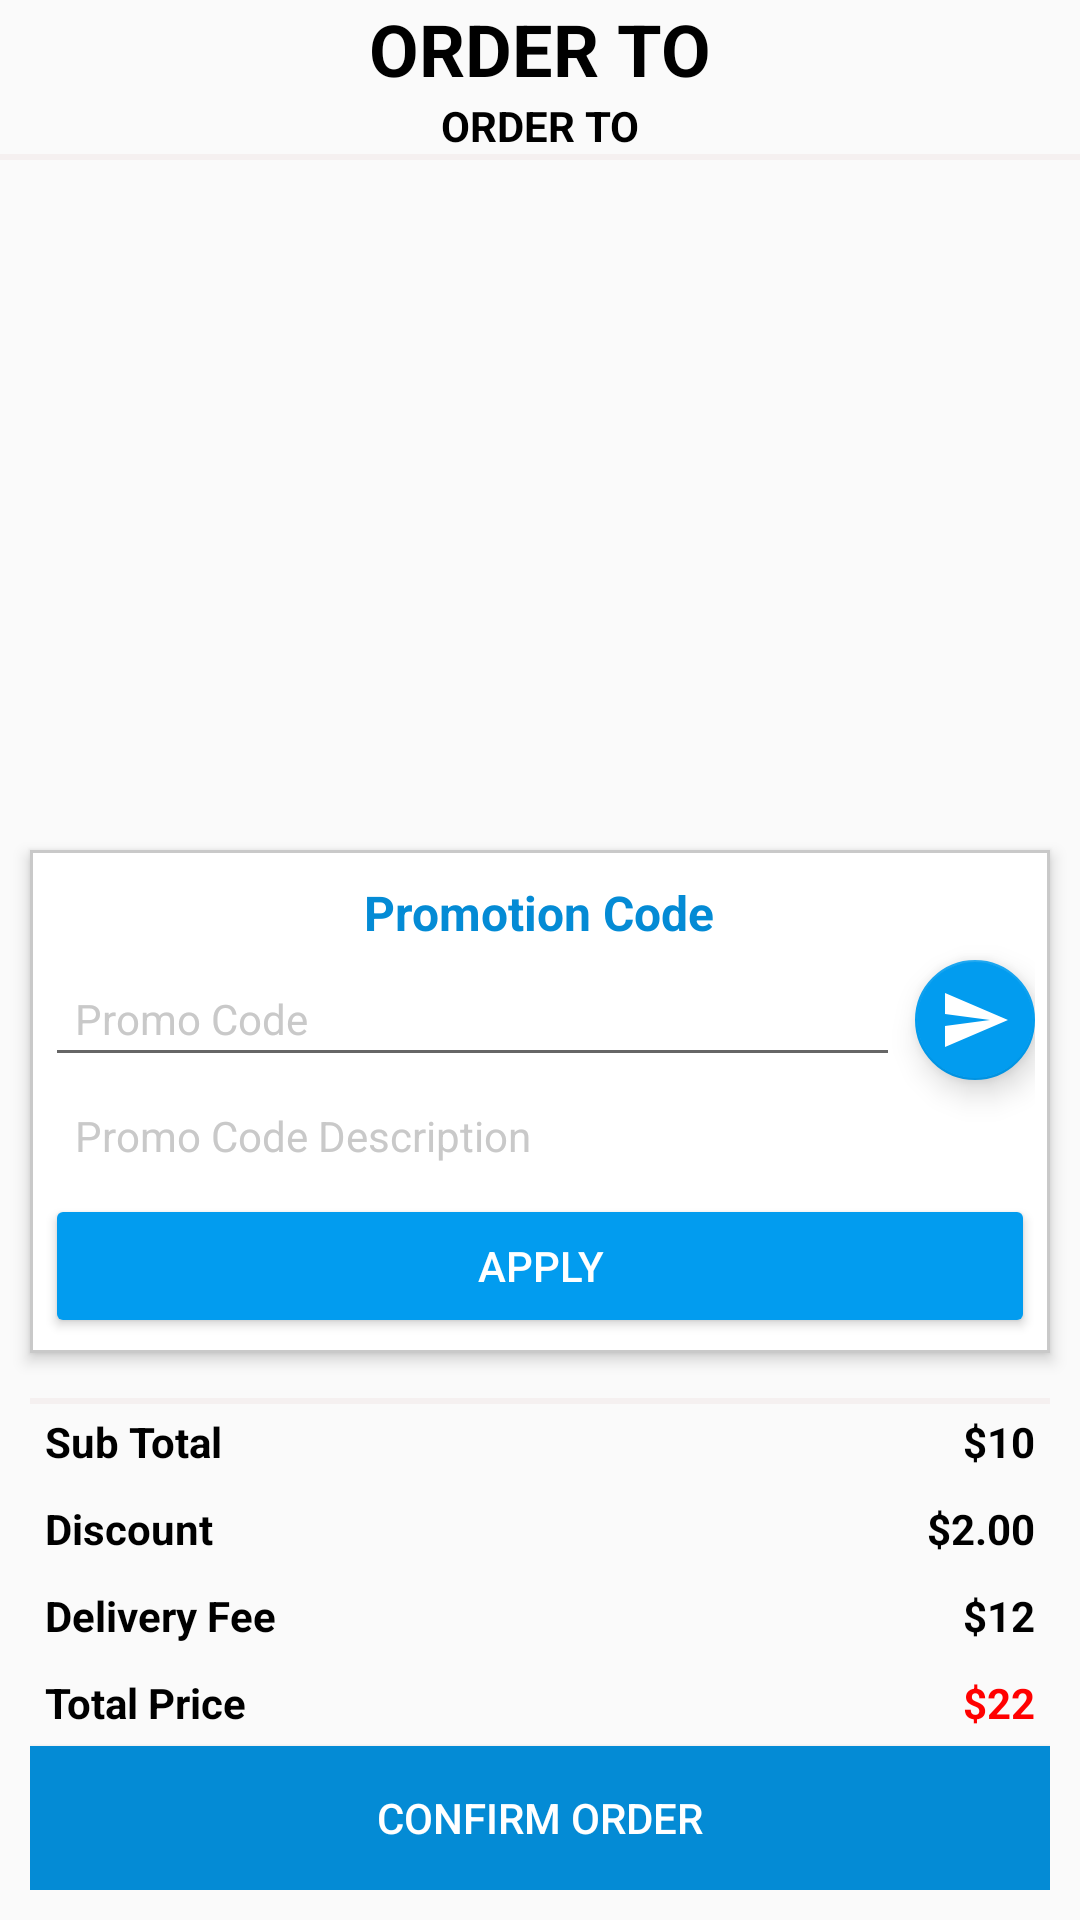

This screen was rendered from an Android layout file. Write that file and the resources it references.
<!-- AndroidManifest.xml: application theme AppTheme.NoActionBar -->
<!-- res/layout/dialog_cart.xml -->
<?xml version="1.0" encoding="utf-8"?>
<RelativeLayout xmlns:android="http://schemas.android.com/apk/res/android"
    android:layout_width="match_parent"
    android:layout_height="match_parent"
    xmlns:app="http://schemas.android.com/apk/res-auto"
    xmlns:tools="http://schemas.android.com/tools">

    <LinearLayout
        android:id="@+id/ll1"
        android:layout_width="match_parent"
        android:layout_height="wrap_content"
        android:orientation="vertical">

        <TextView
            android:layout_width="match_parent"
            android:layout_height="wrap_content"
            style="@style/TextAppearance.AppCompat.Headline"
            android:textColor="@color/colorBlack"
            android:textAllCaps="true"
            android:textAlignment="center"
            android:textStyle="bold"
            android:text="Order To" />
        
        <TextView
            android:id="@+id/shopNameTv"
            android:layout_width="match_parent"
            android:layout_height="wrap_content"
            android:textColor="@color/colorBlack"
            android:textAllCaps="true"
            android:textAlignment="center"
            android:textStyle="bold"
            android:text="Order To" />
        <View
            android:layout_width="match_parent"
            android:layout_height="2dp"
            android:background="@color/colorGrey00"/>

    </LinearLayout>

    
    <androidx.recyclerview.widget.RecyclerView
        android:id="@+id/cartItemsRv"
        android:layout_below="@id/ll1"
        app:layoutManager="androidx.recyclerview.widget.LinearLayoutManager"
        android:layout_width="match_parent"
        android:padding="5dp"
        tools:listitem="@layout/row_cartitem"
        android:layout_above="@id/promoR1"
        android:layout_height="wrap_content" />
    <TextView
        android:id="@+id/emptyCart"
        android:layout_width="match_parent"
        android:layout_height="wrap_content"
        style="@style/TextAppearance.AppCompat.Headline"
        android:textColor="@color/colorBlack"
        android:textAllCaps="true"
        android:textAlignment="center"
        android:layout_above="@id/promoR1"
        android:layout_marginBottom="80dp"
        android:textSize="18sp"
        android:textStyle="bold"
        android:visibility="gone"
        android:text="Your Cart is Empty\n Continue Shopping" />



        

        <RelativeLayout
            android:id="@+id/promoR1"
            android:layout_width="match_parent"
            android:layout_height="wrap_content"
            android:background="@drawable/shape_rec02"
            android:layout_margin="10dp"
            android:elevation="3dp"
            android:layout_above="@id/pricesLayout"
            android:padding="5dp">

        <TextView
            android:id="@+id/promoLabelTv"
            android:layout_width="wrap_content"
            android:layout_height="wrap_content"
            android:layout_centerHorizontal="true"
            android:padding="5dp"
            android:text="Promotion Code"
            android:textColor="@color/colorPrimary"
            android:textSize="16sp"
            android:textStyle="bold"/>
        <EditText
            android:id="@+id/promoCodeEt"
            android:layout_width="match_parent"
            android:layout_height="wrap_content"
            android:layout_below="@id/promoLabelTv"
            android:layout_toStartOf="@id/validateBtn"
            android:layout_marginEnd="5dp"
            android:hint="Promo Code"
            android:padding="10dp"
            android:textColor="@color/colorBlack"
            android:textColorHint="@color/colorGrey02"
            android:textSize="14sp"/>
            <com.google.android.material.floatingactionbutton.FloatingActionButton
                android:id="@+id/validateBtn"
                android:layout_width="wrap_content"
                android:layout_height="wrap_content"
                android:layout_below="@id/promoLabelTv"
                android:layout_alignParentEnd="true"
                android:background="@android:color/transparent"
                android:tint="@color/colorWhite"
                android:src="@drawable/send_primary"
                app:fabSize="mini"/>

            <TextView
                android:id="@+id/promoDescriptionTv"
                android:layout_width="match_parent"
                android:layout_height="wrap_content"
                android:layout_below="@id/promoCodeEt"
                android:hint="Promo Code Description"
                android:padding="10dp"
                android:textColor="@color/colorBlack"
                android:textColorHint="@color/colorGrey02"
                android:textSize="14sp"/>
            <Button
                android:id="@+id/applyBtn"
                android:layout_width="match_parent"
                android:layout_height="wrap_content"
                style="@style/Widget.AppCompat.Button.Colored"
                android:layout_below="@id/promoDescriptionTv"
                android:text="Apply"
                android:textColor="@color/colorWhite"

                />
        </RelativeLayout>
    <RelativeLayout
        android:layout_alignParentBottom="true"
        android:id="@+id/pricesLayout"
        android:layout_width="match_parent"
        android:layout_height="wrap_content"
        android:paddingTop="5dp"
        android:paddingBottom="10dp"
        android:paddingLeft="10dp"
        android:paddingRight="10dp">
        <View
            android:layout_width="match_parent"
            android:layout_height="2dp"
            android:background="@color/colorGrey00"/>
        <TextView
            android:id="@+id/sTotalLabelTv"
            android:layout_width="wrap_content"
            android:layout_height="wrap_content"
            android:padding="5dp"
            android:text="Sub Total"
            android:textStyle="bold"
            android:textColor="@color/colorBlack"/>
        <TextView
            android:id="@+id/sTotalTv"
            android:layout_width="wrap_content"
            android:layout_height="wrap_content"
            android:padding="5dp"
            android:text="$10"
            android:textStyle="bold"
            android:layout_alignParentEnd="true"
            android:textColor="@color/colorBlack"/>
        <TextView
            android:id="@+id/discountLabelTv"
            android:layout_width="match_parent"
            android:layout_height="wrap_content"
            android:layout_below="@id/sTotalTv"
            android:padding="5dp"
            android:text="Discount"
            android:textColor="@color/colorBlack"
            android:textStyle="bold"/>
        <TextView
            android:id="@+id/discountTv"
            android:layout_width="wrap_content"
            android:layout_height="wrap_content"
            android:layout_below="@id/sTotalTv"
            android:layout_alignParentEnd="true"
            android:text="$2.00"
            android:padding="5dp"
            android:textColor="@color/colorBlack"
            android:textStyle="bold"
            />
        <TextView
            android:id="@+id/dFeeLabelTv"
            android:layout_width="wrap_content"
            android:layout_height="wrap_content"
            android:padding="5dp"
            android:text="Delivery Fee"
            android:layout_below="@id/discountLabelTv"
            android:textStyle="bold"
            android:textColor="@color/colorBlack"/>
        <TextView
            android:id="@+id/dFeeTv"
            android:layout_width="wrap_content"
            android:layout_height="wrap_content"
            android:padding="5dp"
            android:text="$12"
            android:textStyle="bold"
            android:layout_below="@id/discountTv"
            android:layout_alignParentEnd="true"
            android:textColor="@color/colorBlack"/>
        <TextView
            android:id="@+id/totalLabelTv"
            android:layout_width="wrap_content"
            android:layout_height="wrap_content"
            android:padding="5dp"
            android:text="Total Price"
            android:layout_below="@id/dFeeLabelTv"
            android:textStyle="bold"
            android:textColor="@color/colorBlack"/>
        <TextView
            android:id="@+id/totalTv"
            android:layout_width="wrap_content"
            android:layout_height="wrap_content"
            android:padding="5dp"
            android:text="$22"
            android:textStyle="bold"
            android:layout_below="@id/dFeeLabelTv"
            android:layout_alignParentEnd="true"
            android:textColor="#FF0000"/>

        <Button
            android:id="@+id/checkoutBtn"
            android:layout_below="@id/totalTv"
            android:layout_width="match_parent"
            android:layout_height="wrap_content"
            android:background="@color/colorPrimary"
            android:padding="5dp"
            android:text="Confirm Order"
            android:textColor="@color/colorWhite"/>
    </RelativeLayout>


</RelativeLayout>
<!-- res/layout/row_cartitem.xml (included above) -->
<?xml version="1.0" encoding="utf-8"?>
<RelativeLayout
    xmlns:android="http://schemas.android.com/apk/res/android"
    android:layout_width="match_parent"
    android:layout_height="wrap_content"
    android:background="@color/colorGrey00"
    android:padding="5dp">

    <TextView
        android:id="@+id/itemTitleTv"
        android:layout_width="match_parent"
        android:layout_height="wrap_content"
        android:text="Item Title"
        android:textColor="@color/colorBlack" />

    <TextView
        android:id="@+id/itemPriceTv"
        android:layout_width="wrap_content"
        android:layout_height="wrap_content"
        android:layout_below="@id/itemTitleTv"
        android:text="10"
        android:textColor="@color/colorBlack"
        android:gravity="center" />
    <LinearLayout
        android:layout_width="wrap_content"
        android:layout_height="wrap_content"
        android:layout_below="@id/itemTitleTv"
        android:layout_centerHorizontal="true">
        <TextView
            android:id="@+id/itemPriceEachTv"
            android:layout_width="wrap_content"
            android:layout_height="wrap_content"
            android:gravity="center"
            android:text="10/KG"
            android:textColor="@color/colorBlack"/>
        <TextView
            android:id="@+id/itemQuantityTv"
            android:layout_width="wrap_content"
            android:layout_height="wrap_content"
            android:layout_gravity="center"
            android:layout_marginStart="4dp"
            android:text="(2)"
            android:textColor="@color/colorBlack"/>
    </LinearLayout>
    <ImageButton
        android:id="@+id/itemRemoveTv"
        android:layout_width="wrap_content"
        android:layout_height="wrap_content"
        android:layout_below="@id/itemTitleTv"
        android:layout_alignParentEnd="true"
        android:background="@android:color/transparent"
        android:src="@drawable/delete_red"
        android:padding="4dp" />
    
    <View
        android:layout_width="match_parent"
        android:layout_height="1dp"
        android:background="@color/colorGreen"
        android:layout_marginTop="4dp"
        android:layout_below="@id/itemRemoveTv"
        />

</RelativeLayout>
<!-- resources referenced by this layout -->
<resources>
  <color name="colorBlack">#000</color>
  <color name="colorGreen">#43A047</color>
  <color name="colorGrey00">#f5f0f0</color>
  <color name="colorGrey02">#c9c9c9</color>
  <color name="colorPrimary">#048BD5</color>
  <color name="colorWhite">#fff</color>
  <!-- drawable delete_red (drawable) -->
  <vector android:height="24dp" android:tint="#F4511E"
      android:viewportHeight="24" android:viewportWidth="24"
      android:width="24dp" xmlns:android="http://schemas.android.com/apk/res/android">
      <path android:fillColor="@android:color/white" android:pathData="M6,19c0,1.1 0.9,2 2,2h8c1.1,0 2,-0.9 2,-2V7H6v12zM19,4h-3.5l-1,-1h-5l-1,1H5v2h14V4z"/>
  </vector>
  <!-- drawable send_primary (drawable) -->
  <vector android:height="24dp" android:tint="#0A527E"
      android:viewportHeight="24" android:viewportWidth="24"
      android:width="24dp" xmlns:android="http://schemas.android.com/apk/res/android">
      <path android:fillColor="@android:color/white" android:pathData="M2.01,21L23,12 2.01,3 2,10l15,2 -15,2z"/>
  </vector>
  <!-- drawable shape_rec02 (drawable) -->
  <?xml version="1.0" encoding="utf-8"?>
  <shape xmlns:android="http://schemas.android.com/apk/res/android"
      android:shape="rectangle">
  
      <solid android:color="@color/colorWhite"/>
      <stroke android:color="@color/colorGrey02"
          android:width="1dp"/>
  
  
  
  </shape>
  <style name="AppTheme.NoActionBar">
          <item name="windowActionBar">false</item>
          <item name="windowNoTitle">true</item>
      </style>
</resources>
